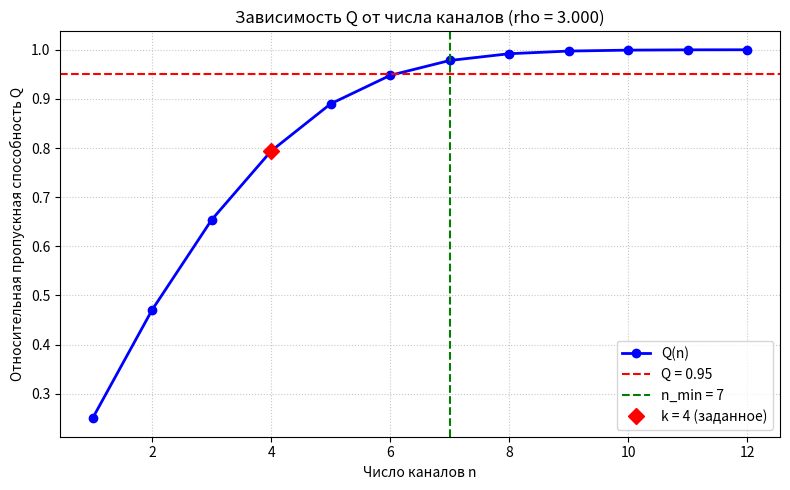

Reproduce this figure in Python.
# Задание 1. Многоканальная СМО с отказами

import math
import matplotlib.pyplot as plt

# НАЧАЛЬНЫЕ УСЛОВИЯ (задаются в соответствии с вариантом)
ALPHA = 3.0                 # Среднее время обслуживания одной заявки (часы)
N_DAILY = 24                # Количество заявок, поступающих в сутки
K = 4                       # Число каналов для расчёта 
TARGET_Q = 0.95             # Требуемая относительная пропускная способность

# ФУНКЦИЯ РАСЧЁТА ВЕРОЯТНОСТИ ОТКАЗА ПО ФОРМУЛЕ ЭРЛАНГА
def erlang(rho, n):
    """
    Возвращает вероятность отказа P_отк и вероятность свободного состояния p0
    для многоканальной СМО с отказами.
    """
    # Сумма ряда для p0
    summ = 0.0
    for k in range(n + 1):
        summ += (rho ** k) / math.factorial(k)

    # Вероятность свободного состояния системы
    p0 = 1.0 / summ

    # Вероятность отказа (все каналы заняты)
    potk = (rho ** n / math.factorial(n)) * p0
    return potk, p0

# ОСНОВНАЯ ПРОГРАММА
def main():
    # 1. Расчёт параметров системы
    mu = 1.0 / ALPHA                     # интенсивность обслуживания (заяв/час)
    lambda_rate = N_DAILY / 24.0         # интенсивность входящего потока (заяв/час)
    rho = lambda_rate / mu               # приведённая интенсивность (трафик)

    print("МНОГОКАНАЛЬНАЯ СМО С ОТКАЗАМИ (аналитический расчёт)")
    print(f"Исходные данные:")
    print(f"    a = {ALPHA} час – среднее время обслуживания")
    print(f"    n = {N_DAILY} заявок/сутки – интенсивность поступления")
    print(f"    k = {K} – число каналов для анализа")
    print(f"    Требование: Q >= {TARGET_Q}")
    print("-" * 70)
    print(f"Расчётные параметры:")
    print(f"    lambda = {lambda_rate:.5f} заяв/час")
    print(f"    mu = {mu:.5f} заяв/час")
    print(f"    rho = {rho:.5f}")
    print("-" * 70)

    # 2. Нахождение минимального числа каналов n_min, при котором Q >= 0.95
    n_min = 1
    while True:
        potk_n, _ = erlang(rho, n_min)
        Q_n = 1 - potk_n
        if Q_n >= TARGET_Q:
            break
        n_min += 1

    print("\nРЕЗУЛЬТАТ ПОИСКА МИНИМАЛЬНОГО ЧИСЛА КАНАЛОВ:")
    print("-" * 70)
    print(f"    При n = {n_min-1}: Q = {1 - erlang(rho, n_min-1)[0]:.5f} (< {TARGET_Q})")
    print(f"    При n = {n_min}:   Q = {1 - erlang(rho, n_min)[0]:.5f} (>= {TARGET_Q})")
    print(f"\nМинимальное число каналов для обеспечения Q >= {TARGET_Q}: n_min = {n_min}")
    print("-" * 70)

    # 3. Расчёт характеристик для заданного числа каналов K = 4
    potk, p0 = erlang(rho, K)
    Q = 1 - potk
    A = lambda_rate * Q
    k_avg = rho * Q
    k_zag = k_avg / K

    print("\nРЕЗУЛЬТАТЫ РАСЧЁТА ДЛЯ ЗАДАННОГО ЧИСЛА КАНАЛОВ k =", K)
    print("-" * 70)
    print(f"    Вероятность отказа P_отк = {potk:.3f} ({potk*100:.2f}%)")
    print(f"    Относительная пропускная способность Q = {Q:.3f} ({Q*100:.2f}%)")
    print(f"    Абсолютная пропускная способность A = {A:.3f} заяв/час")
    print(f"    Среднее число занятых каналов k = {k_avg:.3f}")
    print(f"    Коэффициент загрузки каналов k_заг = {k_zag:.3f}")
    print("-" * 70)

    # 4. Предельные вероятности состояний системы (для k = 4)
    print("\nПРЕДЕЛЬНЫЕ ВЕРОЯТНОСТИ СОСТОЯНИЙ СИСТЕМЫ (n =", K, "):")
    print("-" * 70)
    print(f"    p0 = {p0:.3f}  – вероятность того, что все каналы свободны")
    prob_sum = p0
    for k in range(1, K + 1):
        # p_k = (ρ^k / k!) * p0
        pk = (rho ** k / math.factorial(k)) * p0
        prob_sum += pk
        # Выбор правильного склонения для комментария
        state_desc = f"{k} канал занят" if k == 1 else f"{k} канала занято" if k <= 4 else f"{k} каналов занято"
        print(f"    p{k} = {pk:.3f}  – вероятность того, что {state_desc}")
    print(f"\nКонтроль суммы вероятностей: Ep_k = {prob_sum:.3f} (должно быть равно 1)")

    # 5. Построение графика зависимости Q(n) для n от 1 до 12
    n_values = list(range(1, 13))
    Q_values = []
    for n in n_values:
        potk_n, _ = erlang(rho, n)      # P_отк для n каналов
        Q_values.append(1 - potk_n)     # Q(n)

    plt.figure(figsize=(8, 5))
    plt.plot(n_values, Q_values, 'bo-', linewidth=2, markersize=6, label='Q(n)')
    plt.axhline(y=TARGET_Q, color='r', linestyle='--', linewidth=1.5, label=f'Q = {TARGET_Q}')
    plt.axvline(x=n_min, color='g', linestyle='--', linewidth=1.5, label=f'n_min = {n_min}')
    plt.plot(K, Q, 'rD', markersize=8, label=f'k = {K} (заданное)')
    plt.xlabel('Число каналов n')
    plt.ylabel('Относительная пропускная способность Q')
    plt.title(f'Зависимость Q от числа каналов (rho = {rho:.3f})')
    plt.grid(True, linestyle=':', alpha=0.7)
    plt.legend()
    plt.tight_layout()
    plt.show()

if __name__ == '__main__':
    main()
